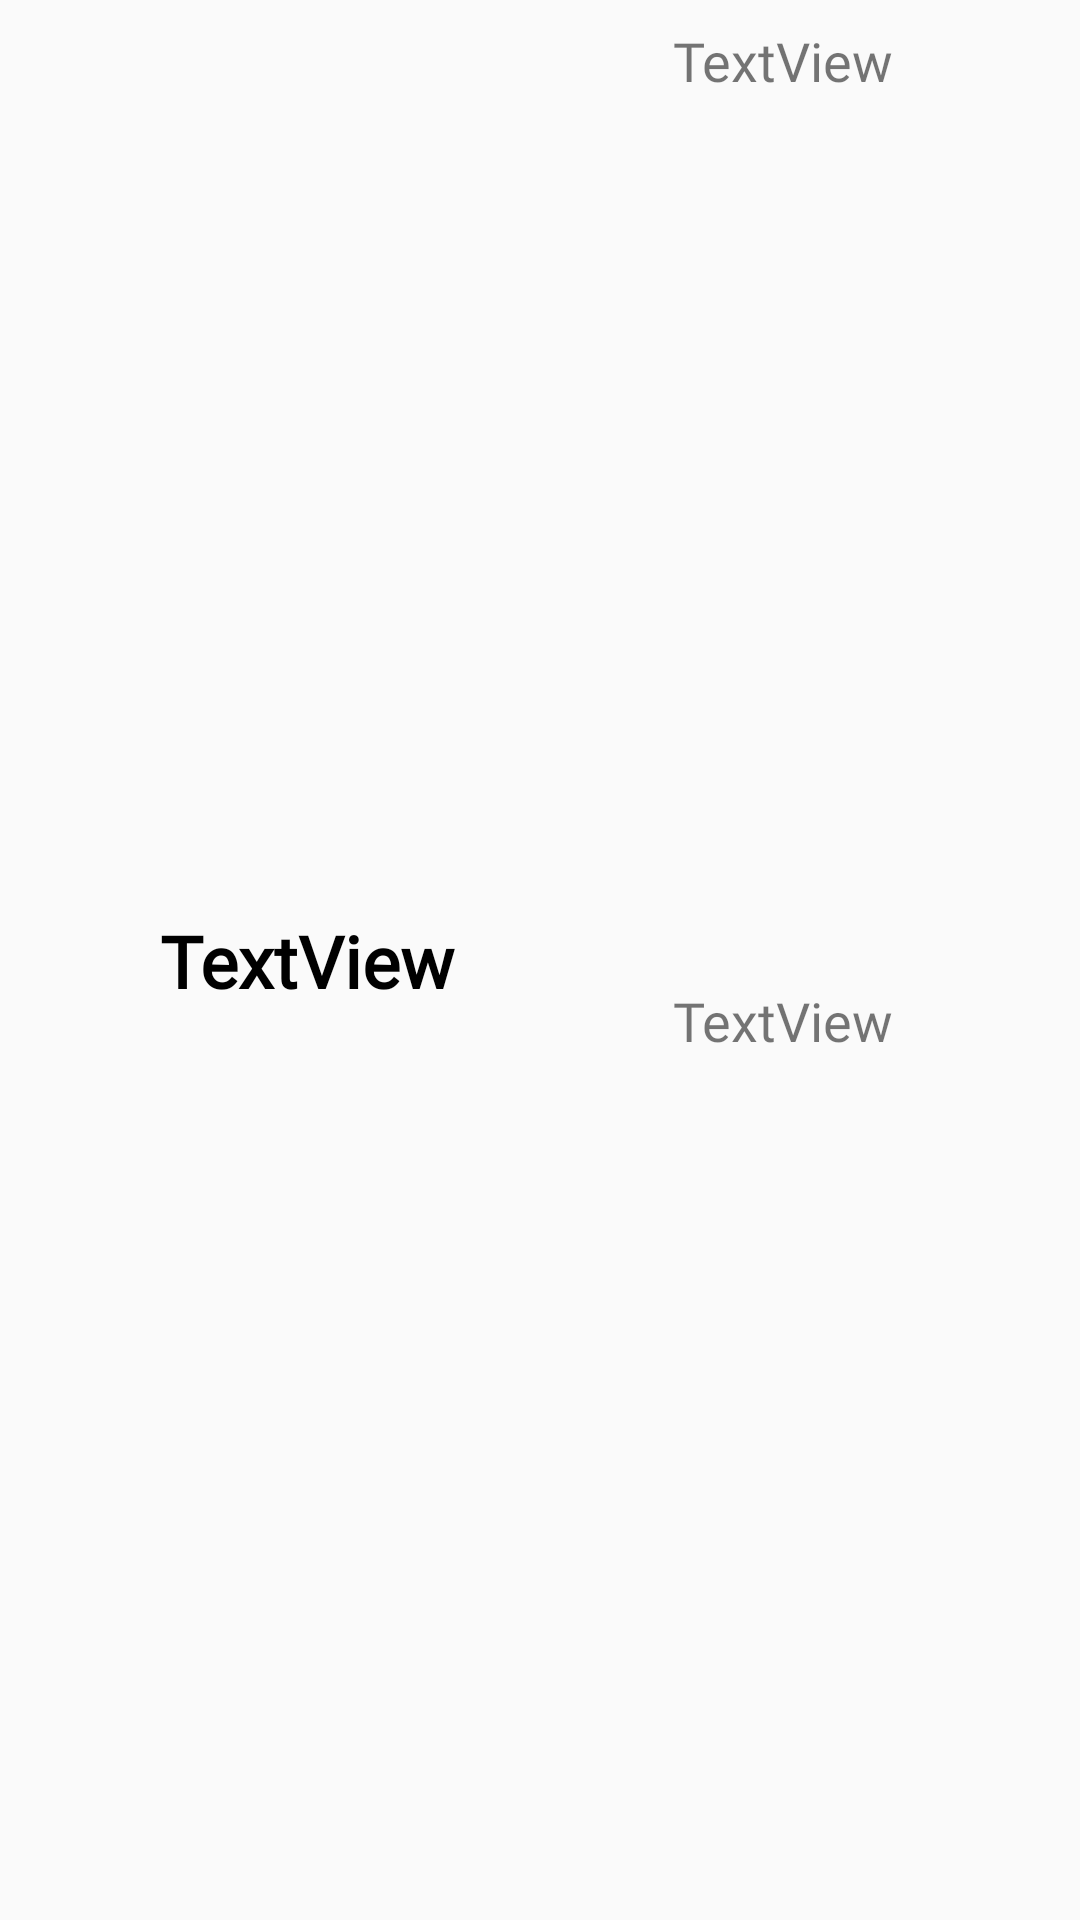

This screen was rendered from an Android layout file. Write that file and the resources it references.
<!-- AndroidManifest.xml: application theme Theme.Faircorp -->
<!-- res/layout/activity_windows_item.xml -->
<?xml version="1.0" encoding="utf-8"?>
<androidx.constraintlayout.widget.ConstraintLayout xmlns:android="http://schemas.android.com/apk/res/android"
    xmlns:app="http://schemas.android.com/apk/res-auto"
    android:layout_width="match_parent"
    android:layout_height="wrap_content">

    <TextView
        android:id="@+id/txt_status"
        android:layout_width="120dp"
        android:layout_height="wrap_content"
        android:layout_marginStart="20dp"
        android:layout_marginTop="20dp"
        android:layout_marginBottom="20dp"
        android:capitalize="characters"
        android:fontFamily="@font/muli"
        android:text="TextView"
        android:textAlignment="center"
        android:textAppearance="@style/TextAppearance.AppCompat.Large"
        android:textColor="@android:color/black"
        android:textSize="24sp"
        android:textStyle="bold"
        app:layout_constraintBottom_toBottomOf="parent"
        app:layout_constraintEnd_toEndOf="parent"
        app:layout_constraintHorizontal_bias="0.1"
        app:layout_constraintStart_toStartOf="parent"
        app:layout_constraintTop_toTopOf="parent" />

    <TextView
        android:id="@+id/txt_window_name"
        android:layout_width="0dp"
        android:layout_height="wrap_content"
        android:layout_marginStart="16dp"
        android:layout_marginTop="8dp"
        android:layout_marginEnd="16dp"
        android:layout_marginBottom="16dp"
        android:fontFamily="@font/muli"
        android:text="TextView"
        android:textAlignment="center"
        android:textSize="18sp"
        app:layout_constraintBottom_toBottomOf="parent"
        app:layout_constraintEnd_toEndOf="parent"
        app:layout_constraintStart_toEndOf="@+id/txt_status"
        app:layout_constraintTop_toTopOf="parent"
        app:layout_constraintVertical_bias="0.0" />

    <TextView
        android:id="@+id/txt_window_room"
        android:layout_width="0dp"
        android:layout_height="wrap_content"
        android:layout_marginStart="16dp"
        android:layout_marginTop="16dp"
        android:layout_marginEnd="16dp"
        android:layout_marginBottom="8dp"
        android:capitalize="characters"
        android:fontFamily="@font/muli"
        android:text="TextView"
        android:textAlignment="center"
        android:textAppearance="@style/TextAppearance.AppCompat.Small"
        android:textSize="18sp"
        app:layout_constraintBottom_toBottomOf="parent"
        app:layout_constraintEnd_toEndOf="parent"
        app:layout_constraintStart_toEndOf="@+id/txt_status"
        app:layout_constraintTop_toBottomOf="@+id/txt_window_name" />

</androidx.constraintlayout.widget.ConstraintLayout>
<!-- resources referenced by this layout -->
<resources>
  <style name="Theme.Faircorp" parent="Theme.AppCompat.Light.NoActionBar">
          
          <item name="android:windowTranslucentStatus">false</item>
          <item name="android:windowTranslucentNavigation">false</item>
          <item name="colorPrimary">@color/purple_500</item>
          <item name="colorPrimaryDark">@color/purple_700</item>
          <item name="colorAccent">@color/teal_200</item>
          
      </style>
  <color name="purple_500">#FF6200EE</color>
  <color name="purple_700">#FF3700B3</color>
  <color name="teal_200">#FF03DAC5</color>
</resources>
